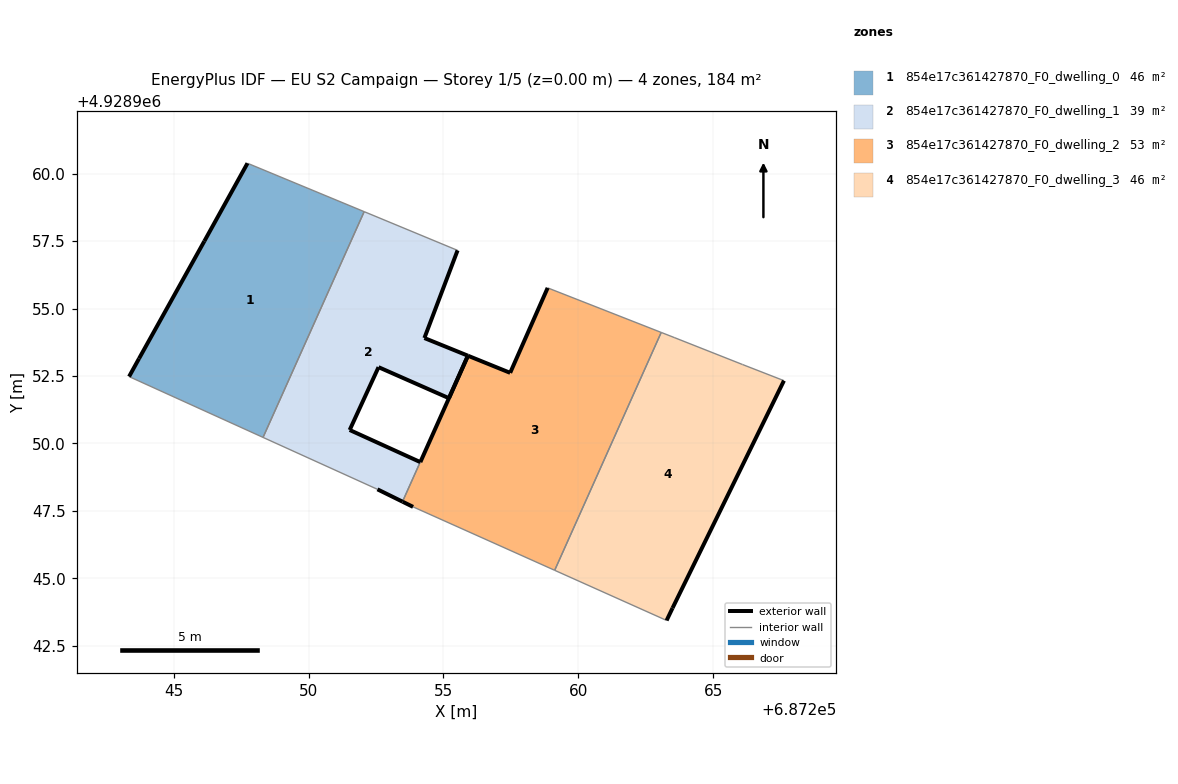
=== STOREY PLAN SPEC (per zone: floor XY polygon, exterior-wall plan segments, windows/doors) ===
zone 1: 854e17c361427870_F0_dwelling_0  (46.0 m²)
  floor: (687248.31, 4928950.22) (687252.06, 4928958.59) (687247.73, 4928960.38) (687246.13, 4928957.50) (687243.71, 4928953.15) (687243.34, 4928952.48)
  exterior wall: (687243.34, 4928952.48) – (687243.71, 4928953.15)  [0.8 m]
  exterior wall: (687243.71, 4928953.15) – (687246.13, 4928957.50)  [5.0 m]
  exterior wall: (687246.13, 4928957.50) – (687247.73, 4928960.38)  [3.3 m]
  interior walls: 3
zone 2: 854e17c361427870_F0_dwelling_1  (39.0 m²)
  floor: (687254.14, 4928949.31) (687251.52, 4928950.50) (687252.59, 4928952.83) (687255.20, 4928951.68) (687255.20, 4928951.67) (687255.91, 4928953.25) (687255.90, 4928953.25) (687254.29, 4928953.91) (687255.52, 4928957.16) (687252.06, 4928958.59) (687248.31, 4928950.22) (687252.55, 4928948.30) (687253.48, 4928947.84)
  exterior wall: (687255.20, 4928951.68) – (687252.59, 4928952.83)  [2.8 m]
  exterior wall: (687252.59, 4928952.83) – (687251.52, 4928950.50)  [2.6 m]
  exterior wall: (687251.52, 4928950.50) – (687254.14, 4928949.31)  [2.9 m]
  exterior wall: (687253.48, 4928947.84) – (687252.55, 4928948.30)  [1.0 m]
  exterior wall: (687255.52, 4928957.16) – (687254.29, 4928953.91)  [3.5 m]
  exterior wall: (687254.29, 4928953.91) – (687255.90, 4928953.25)  [1.7 m]
  exterior wall: (687255.90, 4928953.25) – (687255.91, 4928953.25)  [0.0 m]
  exterior wall: (687255.91, 4928953.25) – (687255.20, 4928951.67)  [1.7 m]
  exterior wall: (687255.20, 4928951.67) – (687255.20, 4928951.68)  [0.0 m]
  interior walls: 4
zone 3: 854e17c361427870_F0_dwelling_2  (53.1 m²)
  floor: (687259.12, 4928945.29) (687263.07, 4928954.11) (687258.86, 4928955.76) (687257.47, 4928952.62) (687255.91, 4928953.25) (687254.14, 4928949.30) (687254.14, 4928949.31) (687253.48, 4928947.84) (687253.49, 4928947.84) (687253.87, 4928947.65)
  exterior wall: (687254.14, 4928949.30) – (687255.91, 4928953.25)  [4.3 m]
  exterior wall: (687255.91, 4928953.25) – (687257.47, 4928952.62)  [1.7 m]
  exterior wall: (687257.47, 4928952.62) – (687258.86, 4928955.76)  [3.4 m]
  exterior wall: (687253.87, 4928947.65) – (687253.49, 4928947.84)  [0.4 m]
  exterior wall: (687253.49, 4928947.84) – (687253.48, 4928947.84)  [0.0 m]
  exterior wall: (687254.14, 4928949.31) – (687254.14, 4928949.30)  [0.0 m]
  interior walls: 4
zone 4: 854e17c361427870_F0_dwelling_3  (46.1 m²)
  floor: (687263.49, 4928943.89) (687267.62, 4928952.33) (687266.08, 4928952.92) (687263.55, 4928953.92) (687263.07, 4928954.11) (687259.12, 4928945.29) (687263.27, 4928943.43)
  exterior wall: (687267.62, 4928952.33) – (687263.49, 4928943.89)  [9.4 m]
  exterior wall: (687263.49, 4928943.89) – (687263.27, 4928943.43)  [0.5 m]
  interior walls: 5

=== DERIVED (storey summary) ===
Building: EU S2 Campaign
Storey: 1 of 5  (floor level z = 0.00 m)
Storey gross floor area: 184.2 m²
Zones on this storey: 4
  - 854e17c361427870_F0_dwelling_0: floor 46.0 m²; exterior wall 9.0 m (27.1 m²); WWR 0.0%
  - 854e17c361427870_F0_dwelling_1: floor 39.0 m²; exterior wall 16.3 m (48.8 m²); WWR 0.0%
  - 854e17c361427870_F0_dwelling_2: floor 53.1 m²; exterior wall 9.9 m (29.7 m²); WWR 0.0%
  - 854e17c361427870_F0_dwelling_3: floor 46.1 m²; exterior wall 9.9 m (29.7 m²); WWR 0.0%
Zone adjacency (shared interzone walls):
  - 854e17c361427870_F0_dwelling_0 ↔ 854e17c361427870_F0_dwelling_1
  - 854e17c361427870_F0_dwelling_1 ↔ 854e17c361427870_F0_dwelling_2
  - 854e17c361427870_F0_dwelling_2 ↔ 854e17c361427870_F0_dwelling_3